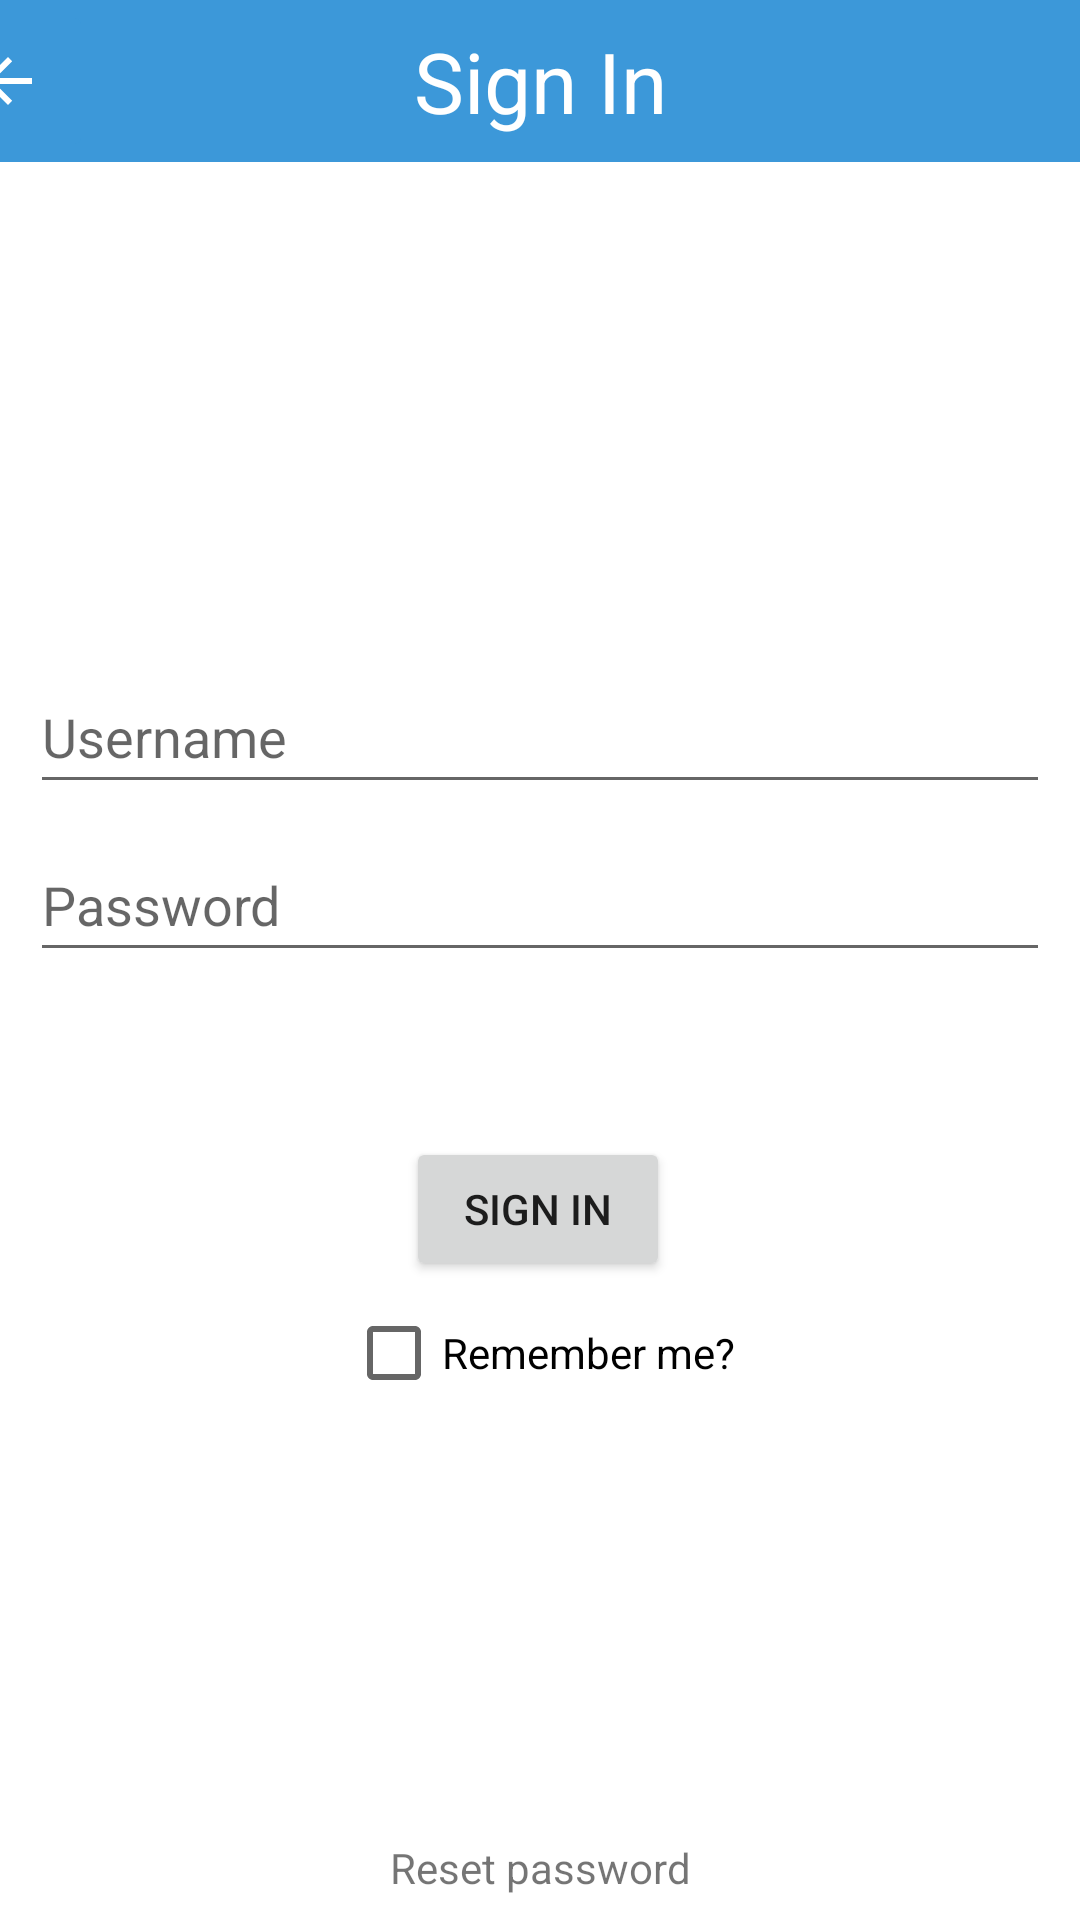

Produce the Android XML layout that renders to this screen, including the resource entries it uses.
<!-- AndroidManifest.xml: application theme Theme.ClienteReto1 -->
<!-- res/layout/layout_sign_in.xml -->
<?xml version="1.0" encoding="utf-8"?>
<androidx.constraintlayout.widget.ConstraintLayout xmlns:android="http://schemas.android.com/apk/res/android"
    xmlns:app="http://schemas.android.com/apk/res-auto"
    xmlns:tools="http://schemas.android.com/tools"
    android:layout_width="match_parent"
    android:layout_height="match_parent">

    <androidx.appcompat.widget.Toolbar
        android:id="@+id/signInToolbar"
        android:layout_width="413dp"
        android:layout_height="54dp"
        android:background="?attr/colorPrimary"
        android:minHeight="?attr/actionBarSize"
        android:theme="?attr/actionBarTheme"
        app:layout_constraintBottom_toBottomOf="parent"
        app:layout_constraintEnd_toEndOf="parent"
        app:layout_constraintStart_toStartOf="parent"
        app:layout_constraintTop_toTopOf="parent"
        app:layout_constraintVertical_bias="0.0"/>

    <ImageButton
        android:id="@+id/signInBack"
        android:layout_width="57dp"
        android:layout_height="54dp"
        android:backgroundTint="#ff3c98d9"
        android:contentDescription="@android:string/untitled"
        app:layout_constraintBottom_toBottomOf="@+id/signInToolbar"
        app:layout_constraintEnd_toEndOf="@+id/signInToolbar"
        app:layout_constraintHorizontal_bias="0.0"
        app:layout_constraintStart_toStartOf="@+id/signInToolbar"
        app:layout_constraintTop_toTopOf="parent"
        app:layout_constraintVertical_bias="1.0"
        app:srcCompat="?attr/homeAsUpIndicator"
        app:tint="#FFFFFF" />

    <TextView
        android:id="@+id/signInTitle"
        android:layout_width="wrap_content"
        android:layout_height="wrap_content"
        android:text="@string/sign_in_txt"
        android:textColor="#FFFFFF"
        android:textSize="28sp"
        app:layout_constraintBottom_toBottomOf="@+id/signInToolbar"
        app:layout_constraintEnd_toEndOf="parent"
        app:layout_constraintStart_toStartOf="parent"
        app:layout_constraintTop_toTopOf="parent" />

    <CheckBox
        android:id="@+id/rememberCheckBox"
        android:layout_width="wrap_content"
        android:layout_height="wrap_content"
        android:text="@string/remember_me_txt"
        app:layout_constraintBottom_toBottomOf="parent"
        app:layout_constraintEnd_toEndOf="parent"
        app:layout_constraintStart_toStartOf="parent"
        app:layout_constraintTop_toBottomOf="@+id/signInButtonSignIn"
        app:layout_constraintVertical_bias="0.0" />

    <TextView
        android:id="@+id/resetTextView"
        android:layout_width="wrap_content"
        android:layout_height="wrap_content"
        android:layout_marginTop="133dp"
        android:text="@string/reset_password_txt"
        app:layout_constraintBottom_toBottomOf="parent"
        app:layout_constraintEnd_toEndOf="parent"
        app:layout_constraintStart_toStartOf="parent"
        app:layout_constraintTop_toBottomOf="@+id/rememberCheckBox"
        app:layout_constraintVertical_bias="0.375" />

    <EditText
        android:id="@+id/usernameTextViewSignIn"
        android:layout_width="340dp"
        android:layout_height="48dp"
        android:layout_marginTop="166dp"
        android:ems="10"
        android:hint="@string/username_txt"
        android:inputType="textPersonName"
        app:layout_constraintBottom_toBottomOf="parent"
        app:layout_constraintEnd_toEndOf="parent"
        app:layout_constraintStart_toStartOf="parent"
        app:layout_constraintTop_toBottomOf="@+id/signInToolbar"
        app:layout_constraintVertical_bias="0.0" />

    <EditText
        android:id="@+id/passwordTextViewSignIn"
        android:layout_width="340dp"
        android:layout_height="48dp"
        android:layout_marginTop="8dp"
        android:ems="10"
        android:hint="@string/password_txt"
        android:inputType="textPersonName"
        app:layout_constraintBottom_toBottomOf="parent"
        app:layout_constraintEnd_toEndOf="parent"
        app:layout_constraintStart_toStartOf="parent"
        app:layout_constraintTop_toBottomOf="@+id/usernameTextViewSignIn"
        app:layout_constraintVertical_bias="0.0" />

    <Button
        android:id="@+id/signInButtonSignIn"
        android:layout_width="wrap_content"
        android:layout_height="wrap_content"
        android:layout_marginTop="55dp"
        android:text="@string/sign_in_txt"
        app:layout_constraintBottom_toBottomOf="parent"
        app:layout_constraintEnd_toEndOf="parent"
        app:layout_constraintHorizontal_bias="0.498"
        app:layout_constraintStart_toStartOf="parent"
        app:layout_constraintTop_toBottomOf="@+id/passwordTextViewSignIn"
        app:layout_constraintVertical_bias="0.0" />

</androidx.constraintlayout.widget.ConstraintLayout>
<!-- resources referenced by this layout -->
<resources>
  <string name="password_txt">Password</string>
  <string name="remember_me_txt">Remember me?</string>
  <string name="reset_password_txt">Reset password</string>
  <string name="sign_in_txt">Sign In</string>
  <string name="username_txt">Username</string>
  <style name="Theme.ClienteReto1" parent="Theme.MaterialComponents.DayNight.DarkActionBar">
          
          <item name="colorPrimary">@color/blue</item>
          <item name="colorPrimaryVariant">@color/lightBlue</item>
          <item name="colorOnPrimary">@color/white</item>
          
          <item name="colorSecondary">@color/teal_200</item>
          <item name="colorSecondaryVariant">@color/teal_700</item>
          <item name="colorOnSecondary">@color/black</item>
          
          <item name="android:statusBarColor">?attr/colorPrimaryVariant</item>
          
      </style>
  <color name="blue">#ff3c98d9</color>
  <color name="lightBlue">#ff9ecbeb</color>
  <color name="white">#FFFFFFFF</color>
  <color name="teal_200">#FF03DAC5</color>
  <color name="teal_700">#FF018786</color>
  <color name="black">#FF000000</color>
</resources>
